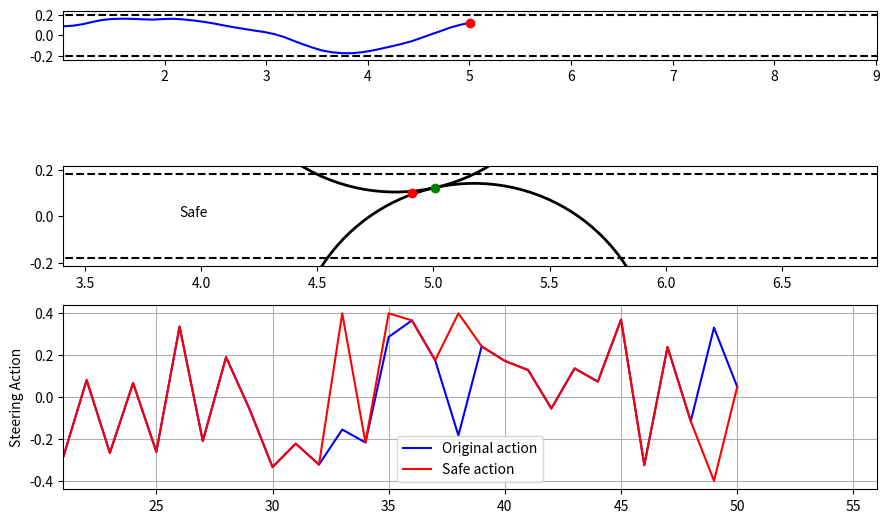

Python code for this plot:
import numpy as np 
import matplotlib.pyplot as plt

from matplotlib.animation import FuncAnimation  
from PIL import Image

SPEED = 1
L = 0.33
dT = 0.1

def state_update(state, action):
    x, y, theta = state
    dTheta = SPEED / L * np.tan(action)* dT
    theta = theta + dTheta / 2
    x = x + SPEED * np.cos(theta) * dT
    y = y + SPEED * np.sin(theta)* dT
    theta = theta + dTheta / 2
    return np.array([x, y, theta])


class StraightSim:
    def __init__(self, track_width) -> None:
        self.state = np.zeros(3)
        self.history = [self.state]
        self.track_width = track_width

    def update(self, action):
        self.state = state_update(self.state, action)
        self.history.append(self.state)

        if self.state[1] > self.track_width or self.state[1] < - self.track_width:
            print(f"Massive Crash Happened!!!!!")
            self.history.pop()
            return self.reset()

        return self.state
    
    
    def reset(self):
        self.state = np.zeros(3)
        return self.state

    def render(self, axis):
        axis.cla()
        axis.set_xlim(self.state[0]-4, self.state[0]+4)
        axis.set_ylim(-self.track_width*1.2, self.track_width*1.2)

        history = np.array(self.history)
        axis.plot(history[:, 0], history[:, 1], 'b-')

        axis.plot(self.state[0], self.state[1], 'ro')
        axis.set_aspect('equal')

        axis.plot([0, 100], [self.track_width, self.track_width], '--', color='black')
        axis.plot([0, 100], [-self.track_width, -self.track_width], '--', color='black')


class SafetyMask:
    def __init__(self, max_steer, dynamics_fcn, track_width) -> None:
        self.max_steer = max_steer
        self.dynamics_fcn = dynamics_fcn
        self.track_width = track_width *0.9

        self.radius = L / np.tan(max_steer) 

    def plot_extra_circles(self, ns, axis):
        cx_r = ns[0] + self.radius * np.cos(np.pi/2 - ns[2])
        cy_r = ns[1] - self.radius * np.sin(np.pi/2 - ns[2])
        cx_l = ns[0] - self.radius * np.cos(np.pi/2 - ns[2])
        cy_l = ns[1] + self.radius * np.sin(np.pi/2 - ns[2])

        circle = plt.Circle((cx_r, cy_r), self.radius, fill=False, linewidth=2, color='green')
        axis.add_artist(circle)
        circle = plt.Circle((cx_l, cy_l), self.radius, fill=False, linewidth=2, color='green')
        axis.add_artist(circle)


    def enforce_safety(self, state, action, axis):        
        new_state = self.dynamics_fcn(state, action)

        cx_r = new_state[0] + self.radius * np.cos(np.pi/2 - new_state[2])
        cy_r = new_state[1] - self.radius * np.sin(np.pi/2 - new_state[2])
        cx_l = new_state[0] - self.radius * np.cos(np.pi/2 - new_state[2])
        cy_l = new_state[1] + self.radius * np.sin(np.pi/2 - new_state[2])

        max_y_r = cy_r + self.radius 
        min_y_l = cy_l - self.radius

        axis.cla()
        axis.set_xlim(state[0]-1.5, state[0]+2)
        axis.set_ylim(-self.track_width*1.2, self.track_width*1.2)

        circle = plt.Circle((cx_r, cy_r), self.radius, fill=False, linewidth=2)
        axis.add_artist(circle)
        circle = plt.Circle((cx_l, cy_l), self.radius, fill=False, linewidth=2)
        axis.add_artist(circle)

        axis.plot(state[0], state[1], 'ro')
        axis.plot(new_state[0], new_state[1], 'go')

        axis.plot([0, 100], [self.track_width, self.track_width], '--', color='black')
        axis.plot([0, 100], [-self.track_width, -self.track_width], '--', color='black')
        axis.set_aspect('equal')

        if max_y_r > self.track_width and cx_r > new_state[0] and new_state[1] > 0:
            print("Correcting unsafe action - LHS")
            axis.text(state[0]-1, 0, "Unsafe - LHS")
            return -self.max_steer 
        elif min_y_l < -self.track_width and cx_l > new_state[0] and new_state[1] < 0:
            print("Correcting unsafe action - RHS")
            axis.text(state[0]-1, 0, "Unsafe - RHS")
            return self.max_steer
        else:
            axis.text(state[0]-1, 0, "Safe")
            return action


def run_test():
    track_width = 0.2 # m on each side of 0 center
    max_steer = 0.4
    sim = StraightSim(track_width)
    supervisor = SafetyMask(max_steer, state_update, track_width)

    actions = []
    safe_actions = []
    state = sim.reset()
    print(f"State: {state}")
    fig = plt.figure(figsize=(9, 6))
    a1 = plt.subplot(3, 1, 1)
    a2 = plt.subplot(3, 1, 2)
    a3 = plt.subplot(3, 1, 3)
    # for i in range(300):

    def update(i):
        print(i)
        action = np.random.uniform(-max_steer, max_steer)

        safe_action = supervisor.enforce_safety(sim.state, action, a2)
        actions.append(action)
        safe_actions.append(safe_action)
        state = sim.update(safe_action)

        sim.render(a1)

        a3.cla()
        a3.plot(actions, 'b-', label="Original action")
        a3.plot(safe_actions, 'r-', label="Safe action")
        a3.grid(True)
        a3.legend()
        a3.set_xlim(max(0, len(actions)-30), len(actions)+5)
        a3.set_ylabel("Steering Action")

        plt.tight_layout()
        # plt.savefig(f"Data/History_{i}.svg")


    anim = FuncAnimation(fig, update, frames = 50, interval = 20) 
    
    anim.save('StraightLineSim.gif', writer = 'ffmpeg', fps = 10) 


run_test()
